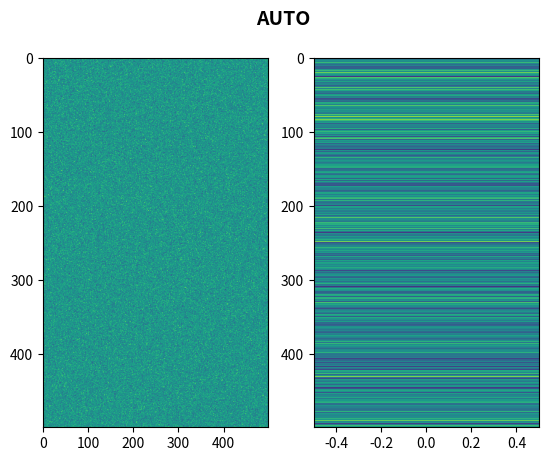
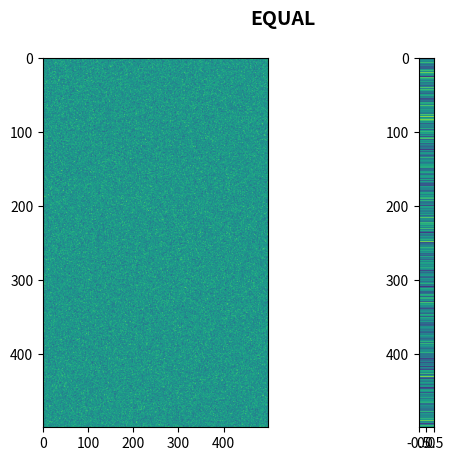

Source code (Python) for these figures, in order:
import matplotlib.pyplot as plt
import numpy as np

KWS = dict(weight='bold', fontsize=14)

def plot_auto(mat, vec):
	fig, axes = plt.subplots(1, 2)
	plt.suptitle("AUTO", **KWS)
	axes[0].imshow(mat, aspect='auto')
	axes[1].imshow(vec, aspect='auto')
	plt.show()

def plot_equal(mat, vec, smallvec):
	fig, axes = plt.subplots(1, 2)
	plt.suptitle("EQUAL", **KWS)
	axes[0].imshow(mat, aspect='auto')
	axes[1].imshow(vec, aspect=(smallvec.shape[0] / smallvec.shape[1]) / (vec.shape[0] / vec.shape[1]))
	plt.savefig('./SubplotWidths.png', bbox_inches='tight', dpi=300)
	plt.show()

def plot_smallvec(smallvec):
	plt.imshow(smallvec)
	plt.title("SMALLVEC", **KWS)

np.random.seed(0)
mat = np.random.randn(500, 500)
vec = np.random.randn(500, 1)
smallvec = np.random.randn(25, 1)

plot_auto(mat, vec)
plot_equal(mat, vec, smallvec)
